Run: headless pygame with SDL's dummy video driver; simulated clock (each Clock.tick advances the game by its frame time, no real sleeping); random seed 0; keys injected as events and as key.get_pressed() state; no mouse input.
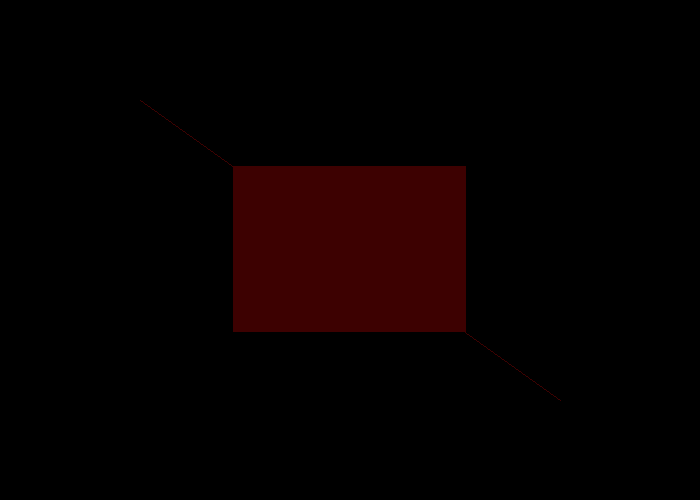
Frame 1 of 4 · flips 1–60 · no input
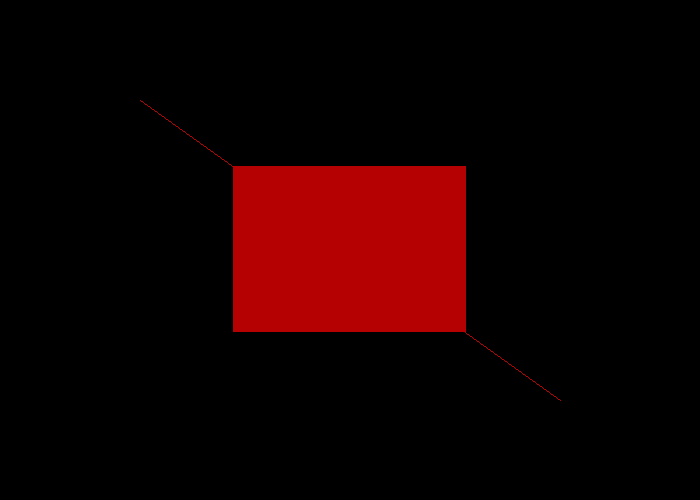
Frame 2 of 4 · flips 61–180 · tapped SPACE, RETURN · held RIGHT (→), D
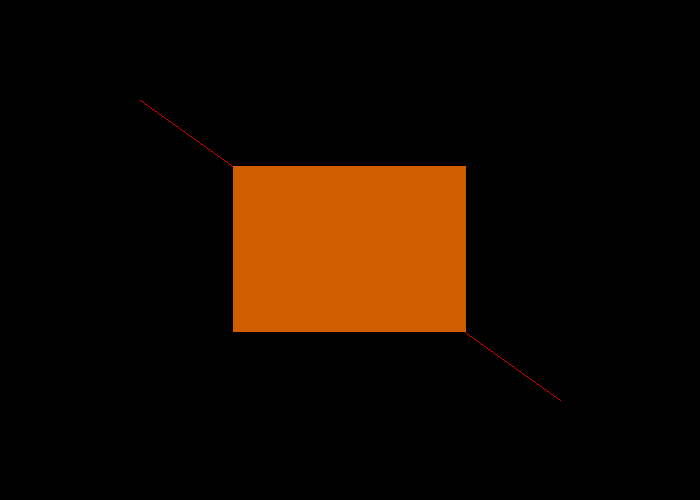
Frame 3 of 4 · flips 181–300 · held DOWN (↓), S
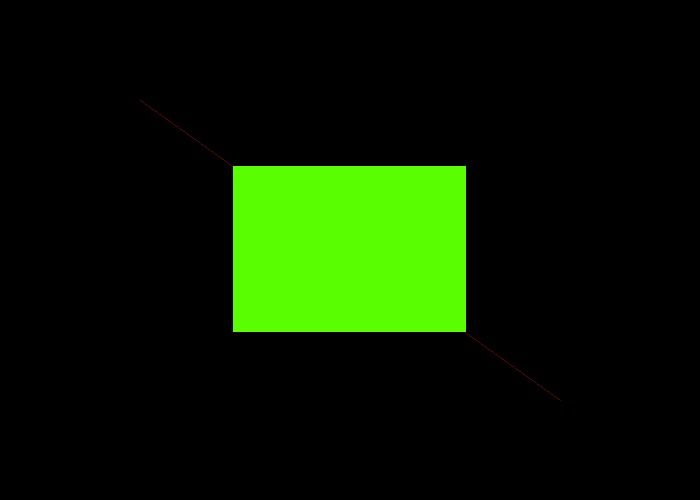
Frame 4 of 4 · flips 301–420 · held LEFT (←), A, UP (↑), W

The pygame program that drew these frames:


# Modification date: Sat Oct  8 10:37:52 2022

# Production date: Sun Sep  3 15:44:13 2023

import pygame
import random

h = 500
w = 700
"""
w, h = pygame.display.get_surface().get_size()
w = w // 2
h = h // 2
"""
#pygame.display.set_mode((0,0),pygame.FULLSCREEN)
win = pygame.display.set_mode((w,h))
pygame.init()


clock = pygame.time.Clock()

def draw_line():
    pygame.draw.line(win, give_colour(), (random.randint(0,w),random.randint(0,h)), (random.randint(0,w),random.randint(0,h)))

#colour = (255, 255, 255)
def give_colour():
    return (random.randint(0,255), random.randint(0,255), random.randint(0,255))



#130-230

def draw_colour_line(colour):
    colours = ["r", "g", "b"]
    rgbs = [(255, 0, 255), (0, 255, 0), (0, 0, 255)]
    for i in range(len(colours)):
        if colours[i] == colour:
            pygame.draw.line(win, rgbs[i], (random.randint(0,w),random.randint(0,h)), (random.randint(0,w),random.randint(0,h)))



r, g, b, turn, going = 1, 1, 1, "r", "up"
def draw_colourful_line(c1, c2, r = 1, g = 1, b = 1, turn = "r", going = "up"):
    rgb_letter_list = ["r", "g", "b"]
    rgb_value_list = [r, g, b]
    for i in range(len(rgb_letter_list)):
        if turn == rgb_letter_list[i]:
            if rgb_value_list[i] == 255:
                going = "down"
            elif rgb_value_list[i] == 0:
                turn = rgb_letter_list[(i + 1) % 3]
                going = "up"
            if going == "up":
                rgb_value_list[i] += 1
            else:
                rgb_value_list[i] -= 1


    pygame.draw.line(win, (rgb_value_list[0], rgb_value_list[1], rgb_value_list[2]), c1, c2)
    return rgb_value_list[0], rgb_value_list[1], rgb_value_list[2], turn, going












r2, g2, b2, turn2,  going2 = 1, 1, 1, "r", "up"
def draw_colourful_rectangle(x1, y1, x2, y2, r = 1, g = 1, b = 1, turn = "r", going = "up"):
    rgb_letter_list = ["r", "g", "b"]
    rgb_value_list = [r, g, b]
    for i in range(len(rgb_letter_list)):
        if turn == rgb_letter_list[i]:
            if rgb_value_list[i] == 255:
                going = "down"
            elif rgb_value_list[i] == 0:
                turn = rgb_letter_list[(i + 1) % 3]
                going = "up"
            if going == "up":
                rgb_value_list[i] += 1
            else:
                rgb_value_list[i] -= 1
                if not rgb_value_list[(i + 1) % 3] + 2 > 255: 
                    rgb_value_list[(i + 1) % 3] += 2
    pygame.draw.rect(win, (rgb_value_list[0], rgb_value_list[1], rgb_value_list[2]), (x1, y1, x2, y2))
    return rgb_value_list[0], rgb_value_list[1], rgb_value_list[2], turn, going
            

running = True
while running:

    clock.tick(120)

    for event in pygame.event.get():
        if event.type == pygame.QUIT:
            running = False

    keys = pygame.key.get_pressed()






    win.fill((0, 0, 0))
    #pygame.draw.line(win, give_colour(), (random.randint(0,w),random.randint(0,h)), (random.randint(0,w),random.randint(0,h)))
    r, g, b, turn, going = draw_colourful_line((w//5, h//5), (w//5 * 4, h//5 * 4), r, g, b, turn, going)
    r2, g2, b2, turn2, going2 = draw_colourful_rectangle(w//3, h//3, w//3, h//3, r2, g2, b2, turn2, going2)
    pygame.display.flip()
